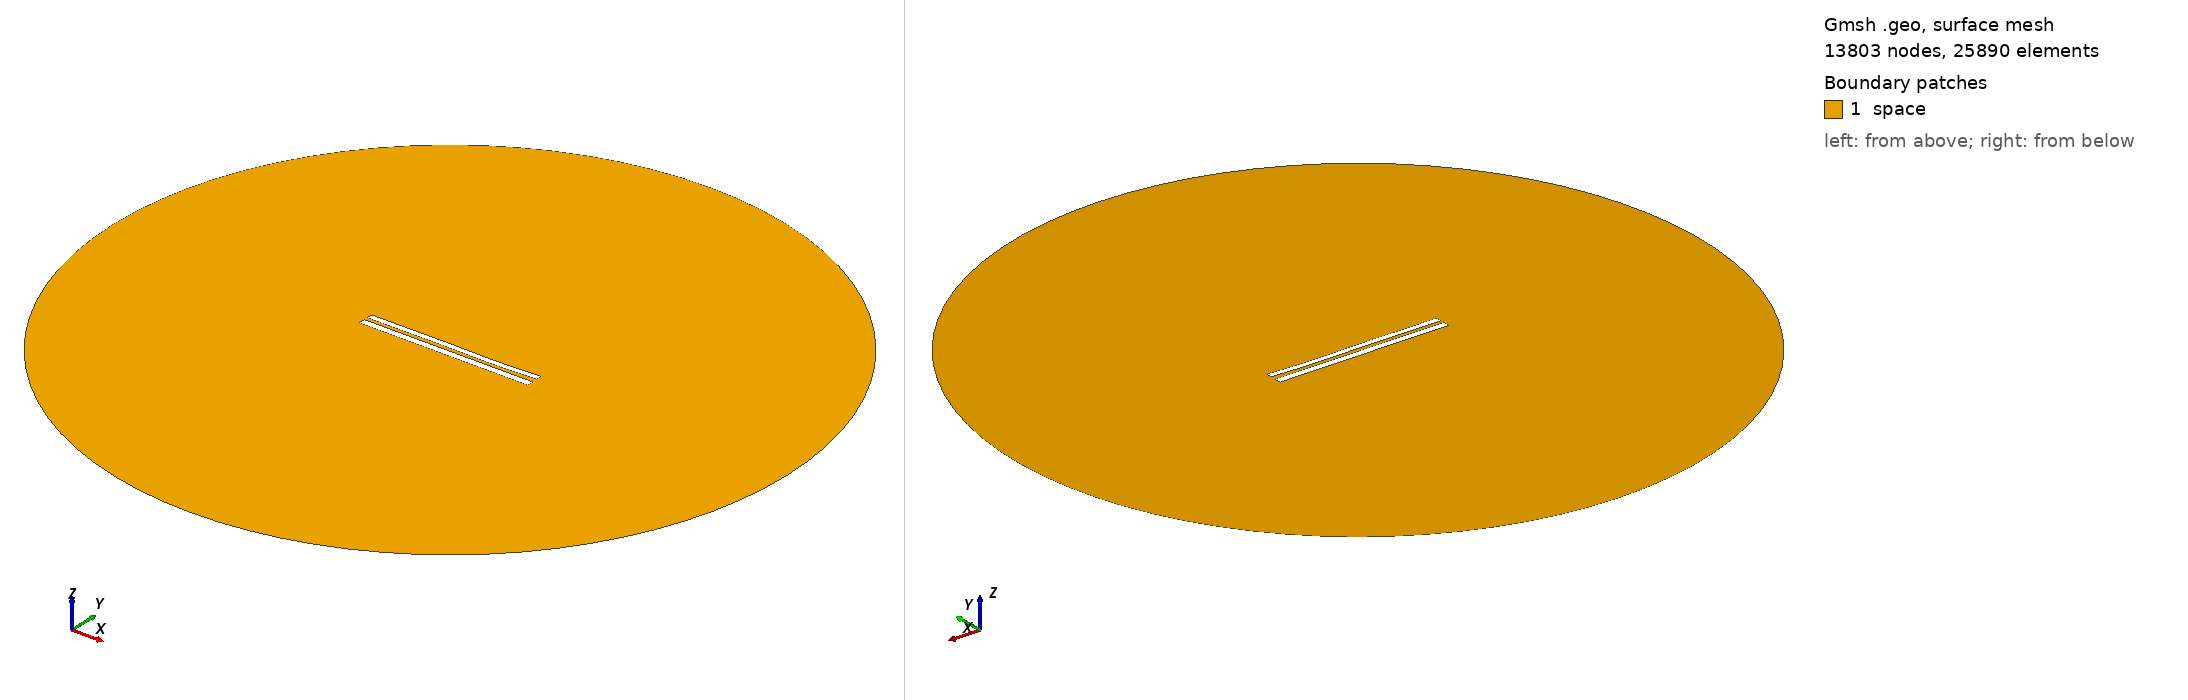

Gmsh geometry script, surface-meshed: 13803 nodes, 25890 surface elements. Boundary patches (legend numbers): 1 space. Left view from above one corner, right view from below the opposite corner. Legend entries are the model's physical surfaces. The drawing asked Gmsh for element sizes between 1% and 20% of the model's largest extent; the script's own settings can give other sizes.

=== 8047.geo (drawn) ===
//---------------------------------------
// Geometry kernel
//---------------------------------------

SetFactory("OpenCASCADE");



//---------------------------------------
// Parameters of the geometry
//---------------------------------------

// Overetch of the upper plate
overetch = 0.25;

// Distance between the plates
distance = 2.0;

// Discretization over the x axis (for the deformation)
nx = 50; 

// Length of the plate
L = 100 - overetch; 

// Number of modes
n = 4; 

// 1st mode coefficient
coeff(1) = 0.15;
beta(1) = 0.596864 * 3.1415926535 / L;

// 2nd mode coefficient
coeff(2) = -0.075;
beta(2) = 1.49418 * 3.1415926535 / L;

// 3rd mode coefficient
coeff(3) = 0.15;
beta(3) = 2.50025 * 3.1415926535 / L;

// 4th mode coefficient
coeff(4) = -0.075;
beta(4) = 3.49999 * 3.1415926535 / L;



//---------------------------------------
// Upper plate (deformed rectangle)
//---------------------------------------

// Coordiantes of the upper plate
xmin = -50;
xmax = 50 - overetch;

// Height of the upper plate
yheight = 4 - 2 * overetch;

// Indexes of the points
UpperID[] = {};
LowerID[] = {};
LeftID[] = {};
RightID[] = {};

// Point index
p = 1;

// Horizontal edges
For i In {1:nx}
    x = xmin + (i-1)*(xmax - xmin)/(nx-1);

    y_bottom = distance / 2 + overetch;
    For j In {1:n}
        C = (Cosh(beta(j)*L) + Cos(beta(j)*L)) / (Sinh(beta(j)*L) + Sin(beta(j)*L));
        y_bottom  = y_bottom + coeff(j) * (Cosh(beta(j)*(x+50)) - Cos(beta(j)*(x+50)) - C * (Sinh(beta(j)*(x+50)) - Sin(beta(j)*(x+50))));
    EndFor

    y_top = y_bottom + yheight;

    Point(p) = {x, y_top, 0, 1.0};
    UpperID[i] = p;
    p = p + 1;

    Point(p) = {x, y_bottom, 0, 1.0};
    LowerID[i] = p;
    p = p + 1;
EndFor

// Create point lists
UpperPts[] = {}; LowerPts[] = {};
For i In {1:nx}
  UpperPts[] += {UpperID[i]};
  LowerPts[] += {LowerID[i]};
EndFor

// Build splines
Spline(1) = {UpperPts[]};
Spline(2) = {LowerPts[]};
Line(3) = {LowerPts[nx-1], UpperPts[nx-1]};
Line(4) = {LowerPts[0], UpperPts[0]};

// Build the plane surface
Curve Loop(1) = {2, 3, -1, -4};
Plane Surface(1) = {1};



//---------------------------------------
// Lower plate (rectangle)
//---------------------------------------

// Vertices
Point(1001) = {-50, -1, 0, 1.0};
Point(1002) = { 50, -1, 0, 1.0};
Point(1003) = { 50,  -5, 0, 1.0};
Point(1004) = {-50,  -5, 0, 1.0};

// Edges
Line(5) = {1001, 1002};
Line(6) = {1002, 1003};
Line(7) = {1003, 1004};
Line(8) = {1004, 1001};

// Plane surface
Line Loop(2) = {5, 6, 7, 8};
Plane Surface(2) = {2}; 



//---------------------------------------
// Outer (fictious) boundary
//---------------------------------------

// Points
Point(1005) = {0, 0, 0};       // Center
Point(1006) = {200, 0, 0};     // Start point
Point(1007) = {0, 200, 0};     // 90 degrees
Point(1008) = {-200, 0, 0};    // 180 degrees
Point(1009) = {0, -200, 0};    // 270 degrees

// Circle arcs (each needs start, center, end)
Circle(9) = {1006, 1005, 1007};
Circle(10) = {1007, 1005, 1008};
Circle(11) = {1008, 1005, 1009};
Circle(12) = {1009, 1005, 1006};

// Plane surface for the entire domain
Curve Loop(3) = {9, 10, 11, 12};
Surface(3) = {3};

// Subtract the plates from the whole domain to obtain the actual domain where we want to solve the equations
BooleanDifference{ Surface{3}; Delete; }{ Surface{1}; Surface{2}; Delete; }




//---------------------------------------
// Transfinite Lines/Curves
//---------------------------------------

// Set the number of points on the boundaries
r = 7;

// Plates
Transfinite Curve {1, 2} = 50*r Using Progression 1;
Transfinite Curve {3, 4} = 2*r Using Progression 1;
Transfinite Line {5, 7} = 50*r Using Progression 1;
Transfinite Line {6, 8} = 2*r Using Progression 1;

// Outer boundary
Transfinite Line {9, 10, 11, 12} = 20 Using Progression 1;



//---------------------------------------
// Physical groups
//---------------------------------------                

// Physical curves (boundaries)
Physical Line("force_segment", 10) = {2};
Physical Line("upper_plate", 11) = {1, 3, 4};
Physical Line("lower_plate", 12) = {5, 6, 7, 8};
Physical Line("boundary", 20) = {9, 10, 11, 12};

// Physical Surfaces
Physical Surface("space", 30) = {3};



//---------------------------------------
// 6. Generate the Mesh
//---------------------------------------

// 2D mesh generation
Mesh 2;
